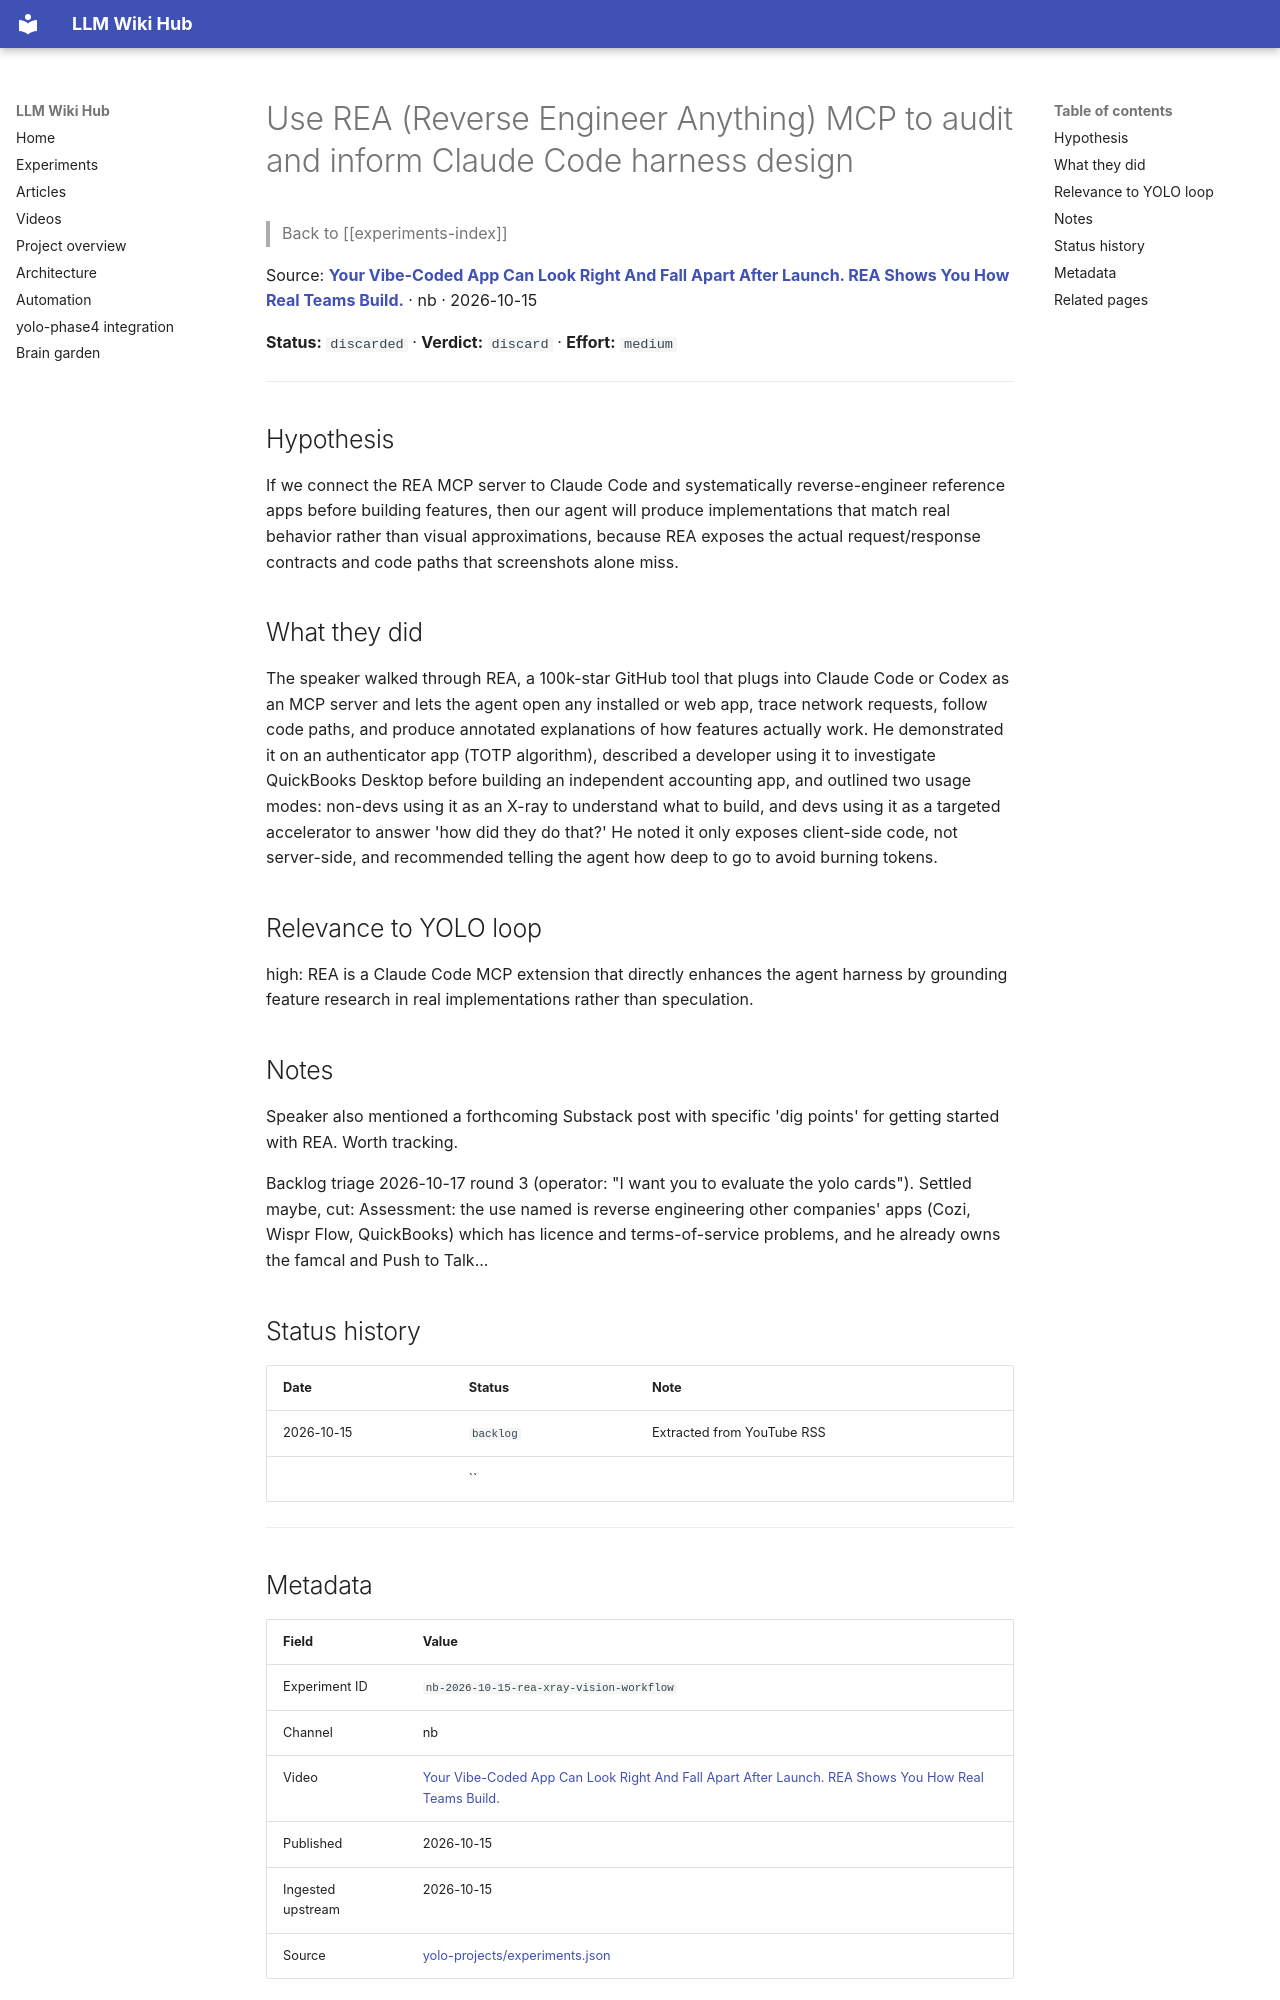

repository: Anguijm/llm-wiki-hub · page: experiments/nb-2026-10-15-rea-xray-vision-workflow/index.html · generator: mkdocs

# Use REA (Reverse Engineer Anything) MCP to audit and inform Claude Code harness design

> Back to [[experiments-index]]

Source: **[Your Vibe-Coded App Can Look Right And Fall Apart After Launch. REA Shows You How Real Teams Build.](https://www.youtube.com/watch?v=PseF3LyXQ04)** · nb · 2026-10-15

**Status:** `discarded` · **Verdict:** `discard` · **Effort:** `medium`

---

## Hypothesis

If we connect the REA MCP server to Claude Code and systematically reverse-engineer reference apps before building features, then our agent will produce implementations that match real behavior rather than visual approximations, because REA exposes the actual request/response contracts and code paths that screenshots alone miss.

## What they did

The speaker walked through REA, a 100k-star GitHub tool that plugs into Claude Code or Codex as an MCP server and lets the agent open any installed or web app, trace network requests, follow code paths, and produce annotated explanations of how features actually work. He demonstrated it on an authenticator app (TOTP algorithm), described a developer using it to investigate QuickBooks Desktop before building an independent accounting app, and outlined two usage modes: non-devs using it as an X-ray to understand what to build, and devs using it as a targeted accelerator to answer 'how did they do that?' He noted it only exposes client-side code, not server-side, and recommended telling the agent how deep to go to avoid burning tokens.

## Relevance to YOLO loop

high: REA is a Claude Code MCP extension that directly enhances the agent harness by grounding feature research in real implementations rather than speculation.

## Notes

Speaker also mentioned a forthcoming Substack post with specific 'dig points' for getting started with REA. Worth tracking.

Backlog triage 2026-10-17 round 3 (operator: "I want you to evaluate the yolo cards"). Settled maybe, cut: Assessment: the use named is reverse engineering other companies' apps (Cozi, Wispr Flow, QuickBooks) which has licence and terms-of-service problems, and he already owns the famcal and Push to Talk...

## Status history

| Date | Status | Note |
|---|---|---|
| 2026-10-15 | `backlog` | Extracted from YouTube RSS |
|  | `` |  |

---
